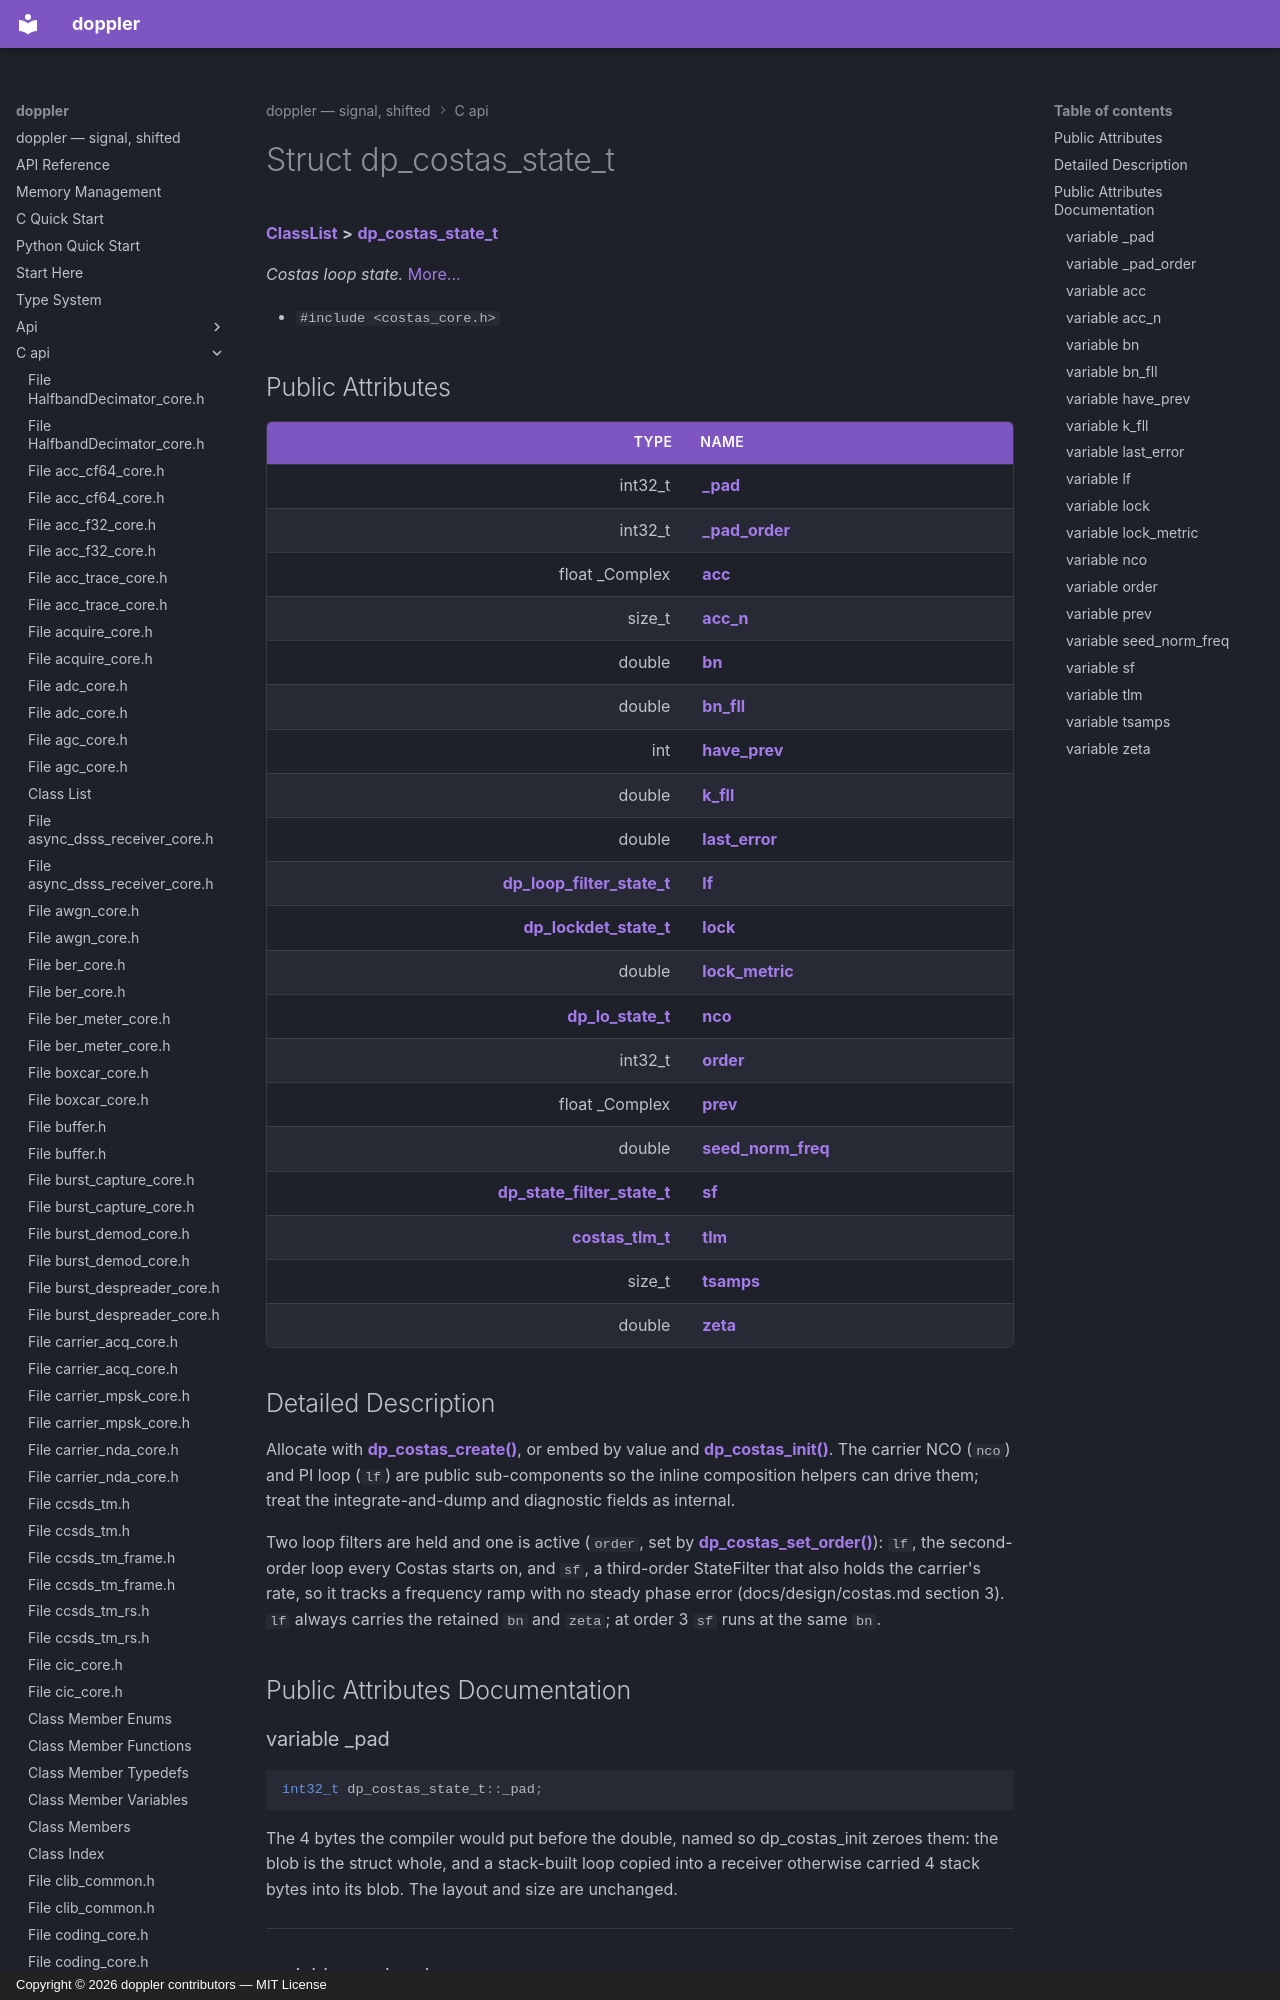

repository: doppler-dsp/doppler · page: c-api/structdp__costas__state__t/index.html · generator: mkdocs · copyright: Copyright © 2026 doppler contributors — MIT License



# Struct dp\_costas\_state\_t



[**ClassList**](annotated.md) **>** [**dp\_costas\_state\_t**](structdp__costas__state__t.md)



_Costas loop state._ [More...](#detailed-description)

* `#include <costas_core.h>`





















## Public Attributes

| Type | Name |
| ---: | :--- |
|  int32\_t | [**\_pad**](#variable-_pad)  <br> |
|  int32\_t | [**\_pad\_order**](#variable-_pad_order)  <br> |
|  float \_Complex | [**acc**](#variable-acc)  <br> |
|  size\_t | [**acc\_n**](#variable-acc_n)  <br> |
|  double | [**bn**](#variable-bn)  <br> |
|  double | [**bn\_fll**](#variable-bn_fll)  <br> |
|  int | [**have\_prev**](#variable-have_prev)  <br> |
|  double | [**k\_fll**](#variable-k_fll)  <br> |
|  double | [**last\_error**](#variable-last_error)  <br> |
|  [**dp\_loop\_filter\_state\_t**](structdp__loop__filter__state__t.md) | [**lf**](#variable-lf)  <br> |
|  [**dp\_lockdet\_state\_t**](structdp__lockdet__state__t.md) | [**lock**](#variable-lock)  <br> |
|  double | [**lock\_metric**](#variable-lock_metric)  <br> |
|  [**dp\_lo\_state\_t**](structdp__lo__state__t.md) | [**nco**](#variable-nco)  <br> |
|  int32\_t | [**order**](#variable-order)  <br> |
|  float \_Complex | [**prev**](#variable-prev)  <br> |
|  double | [**seed\_norm\_freq**](#variable-seed_norm_freq)  <br> |
|  [**dp\_state\_filter\_state\_t**](structdp__state__filter__state__t.md) | [**sf**](#variable-sf)  <br> |
|  [**costas\_tlm\_t**](structcostas__tlm__t.md) | [**tlm**](#variable-tlm)  <br> |
|  size\_t | [**tsamps**](#variable-tsamps)  <br> |
|  double | [**zeta**](#variable-zeta)  <br> |
